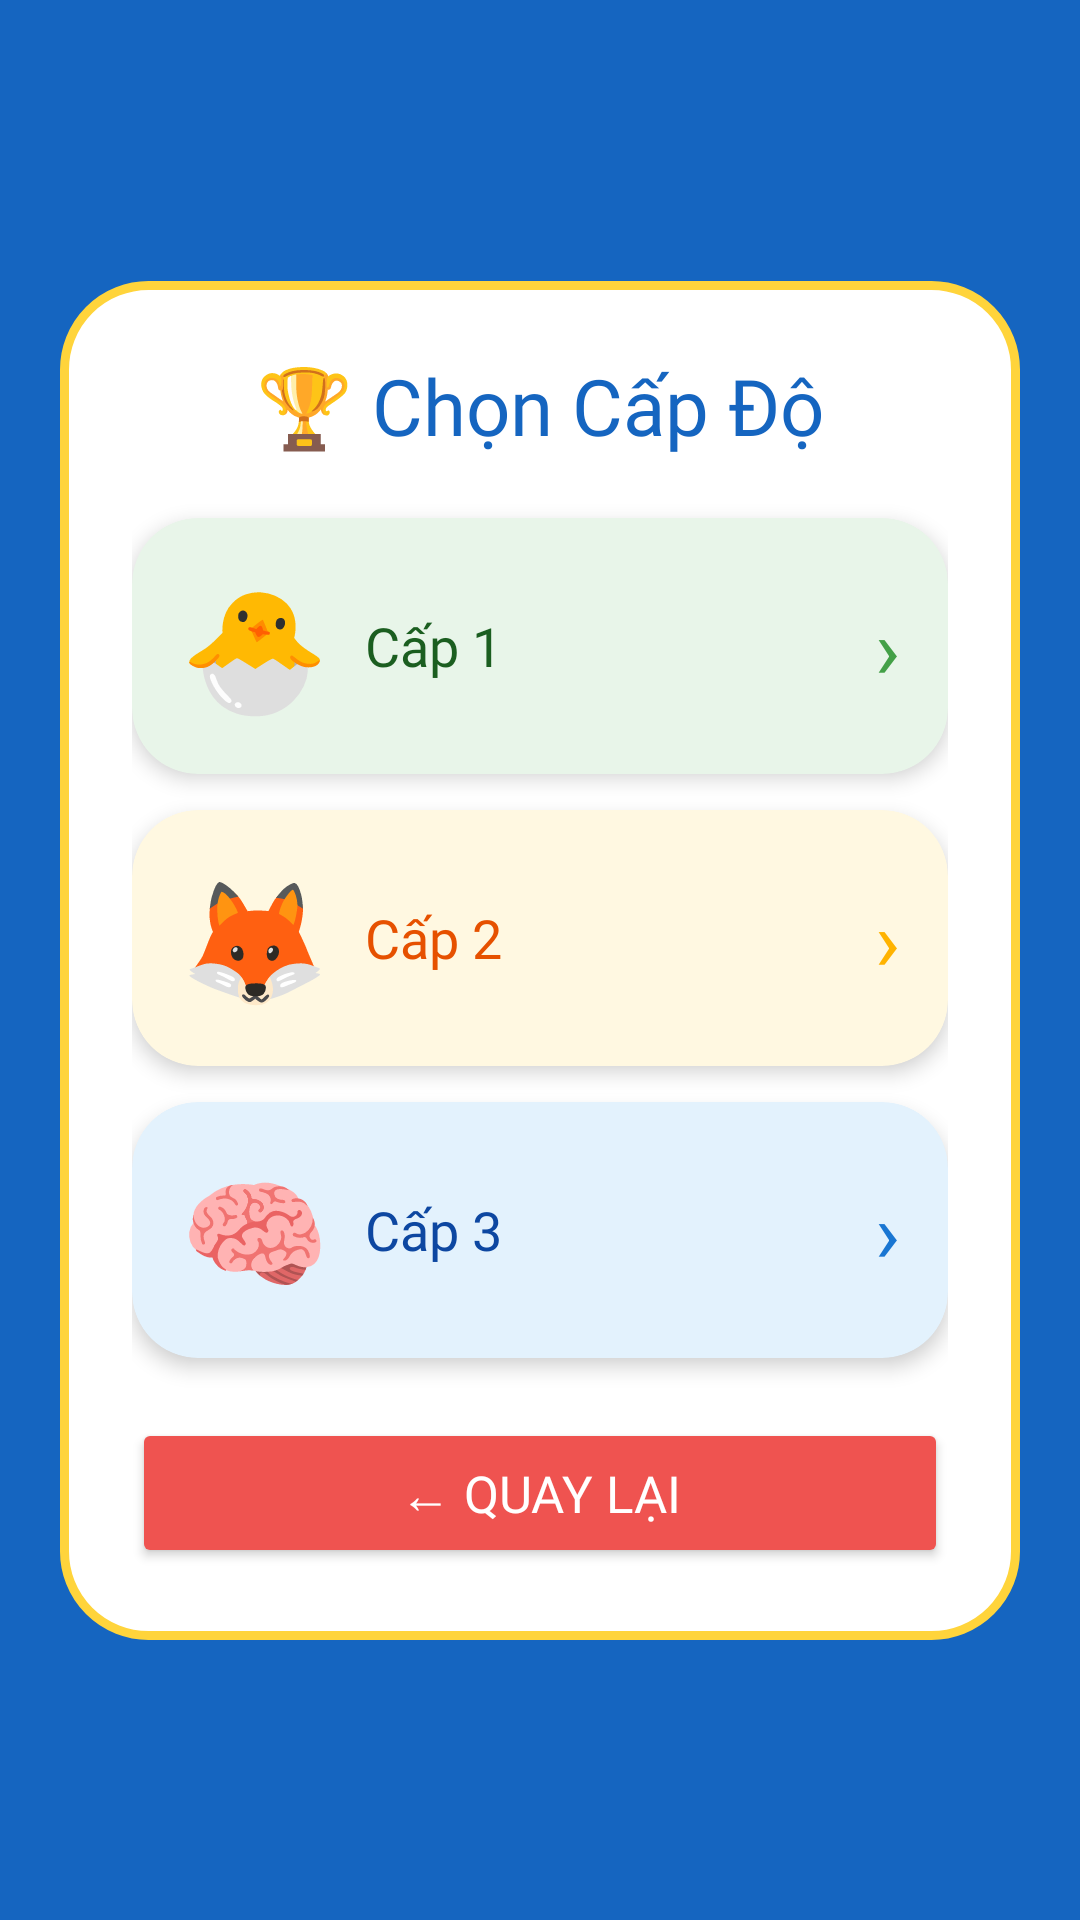

The Android layout XML behind this screen, and the referenced resources:
<!-- AndroidManifest.xml: application theme Theme.TwoChar -->
<!-- res/layout/level_layout.xml -->
<?xml version="1.0" encoding="utf-8"?>
<androidx.constraintlayout.widget.ConstraintLayout
    xmlns:android="http://schemas.android.com/apk/res/android"
    xmlns:app="http://schemas.android.com/apk/res-auto"
    android:layout_width="match_parent"
    android:layout_height="match_parent"
    android:background="#1565C0">

    <LinearLayout
        android:layout_width="match_parent"
        android:layout_height="wrap_content"
        android:orientation="vertical"
        android:background="@drawable/bg_dialog_rounded"
        android:padding="24dp"
        android:layout_marginHorizontal="20dp"
        app:layout_constraintTop_toTopOf="parent"
        app:layout_constraintStart_toStartOf="parent"
        app:layout_constraintEnd_toEndOf="parent"
        app:layout_constraintBottom_toBottomOf="parent">

        
        <TextView
            android:layout_width="wrap_content"
            android:layout_height="wrap_content"
            android:text="🏆 Chọn Cấp Độ"
            android:fontFamily="@font/baloo2"
            android:textSize="26sp"
            android:textColor="#1565C0"
            android:layout_gravity="center"
            android:layout_marginBottom="20dp"/>

        
        <androidx.cardview.widget.CardView
            android:id="@+id/btnLevel1"
            android:layout_width="match_parent"
            android:layout_height="wrap_content"
            app:cardBackgroundColor="#E8F5E9"
            app:cardCornerRadius="22dp"
            app:cardElevation="4dp"
            android:layout_marginBottom="12dp">
            <LinearLayout
                android:layout_width="match_parent"
                android:layout_height="wrap_content"
                android:orientation="horizontal"
                android:gravity="center_vertical"
                android:padding="16dp">
                <TextView
                    android:layout_width="wrap_content"
                    android:layout_height="wrap_content"
                    android:text="🐣"
                    android:textSize="40sp"/>
                <LinearLayout
                    android:layout_width="0dp"
                    android:layout_height="wrap_content"
                    android:layout_weight="1"
                    android:orientation="vertical"
                    android:layout_marginStart="12dp">
                    <TextView
                        android:layout_width="wrap_content"
                        android:layout_height="wrap_content"
                        android:text="Cấp 1"
                        android:fontFamily="@font/baloo2"
                        android:textSize="18sp"
                        android:textColor="#1B5E20"/>







                </LinearLayout>
                
                <TextView
                    android:layout_width="wrap_content"
                    android:layout_height="wrap_content"
                    android:text="›"
                    android:textSize="28sp"
                    android:textColor="#43A047"/>
            </LinearLayout>
        </androidx.cardview.widget.CardView>

        
        <androidx.cardview.widget.CardView
            android:id="@+id/btnLevel2"
            android:layout_width="match_parent"
            android:layout_height="wrap_content"
            app:cardBackgroundColor="#FFF8E1"
            app:cardCornerRadius="22dp"
            app:cardElevation="4dp"
            android:layout_marginBottom="12dp">
            <LinearLayout
                android:layout_width="match_parent"
                android:layout_height="wrap_content"
                android:orientation="horizontal"
                android:gravity="center_vertical"
                android:padding="16dp">
                <TextView
                    android:layout_width="wrap_content"
                    android:layout_height="wrap_content"
                    android:text="🦊"
                    android:textSize="40sp"/>
                <LinearLayout
                    android:layout_width="0dp"
                    android:layout_height="wrap_content"
                    android:layout_weight="1"
                    android:orientation="vertical"
                    android:layout_marginStart="12dp">
                    <TextView
                        android:layout_width="wrap_content"
                        android:layout_height="wrap_content"
                        android:text="Cấp 2 "
                        android:fontFamily="@font/baloo2"
                        android:textSize="18sp"
                        android:textColor="#E65100"/>







                </LinearLayout>
                <TextView
                    android:layout_width="wrap_content"
                    android:layout_height="wrap_content"
                    android:text="›"
                    android:textSize="28sp"
                    android:textColor="#FFB300"/>
            </LinearLayout>
        </androidx.cardview.widget.CardView>

        
        <androidx.cardview.widget.CardView
            android:id="@+id/btnLevel3"
            android:layout_width="match_parent"
            android:layout_height="wrap_content"
            app:cardBackgroundColor="#E3F2FD"
            app:cardCornerRadius="22dp"
            app:cardElevation="4dp"
            android:layout_marginBottom="20dp">
            <LinearLayout
                android:layout_width="match_parent"
                android:layout_height="wrap_content"
                android:orientation="horizontal"
                android:gravity="center_vertical"
                android:padding="16dp">
                <TextView
                    android:layout_width="wrap_content"
                    android:layout_height="wrap_content"
                    android:text="🧠"
                    android:textSize="40sp"/>
                <LinearLayout
                    android:layout_width="0dp"
                    android:layout_height="wrap_content"
                    android:layout_weight="1"
                    android:orientation="vertical"
                    android:layout_marginStart="12dp">
                    <TextView
                        android:layout_width="wrap_content"
                        android:layout_height="wrap_content"
                        android:text="Cấp 3"
                        android:fontFamily="@font/baloo2"
                        android:textSize="18sp"
                        android:textColor="#0D47A1"/>







                </LinearLayout>
                <TextView
                    android:layout_width="wrap_content"
                    android:layout_height="wrap_content"
                    android:text="›"
                    android:textSize="28sp"
                    android:textColor="#1976D2"/>
            </LinearLayout>
        </androidx.cardview.widget.CardView>

        
        <Button
            android:id="@+id/btnLevelCancel"
            android:layout_width="match_parent"
            android:layout_height="50dp"
            android:backgroundTint="#EF5350"
            android:text="← Quay lại"
            android:textColor="#FFFFFF"
            android:textSize="17sp"
            android:fontFamily="@font/baloo2"
            app:cornerRadius="999dp"/>

    </LinearLayout>
</androidx.constraintlayout.widget.ConstraintLayout>
<!-- resources referenced by this layout -->
<resources>
  <!-- drawable bg_dialog_rounded (drawable) -->
  <?xml version="1.0" encoding="utf-8"?>
  <shape xmlns:android="http://schemas.android.com/apk/res/android"
      android:shape="rectangle">
      <solid android:color="#FFFFFF"/>
      <corners android:radius="28dp"/>
      <stroke android:width="3dp" android:color="#FFD43B"/>
  </shape>
  <style name="Theme.TwoChar" parent="Base.Theme.TwoChar" />
  <style name="Base.Theme.TwoChar" parent="Theme.Material3.DayNight.NoActionBar">
          
          
      </style>
</resources>
